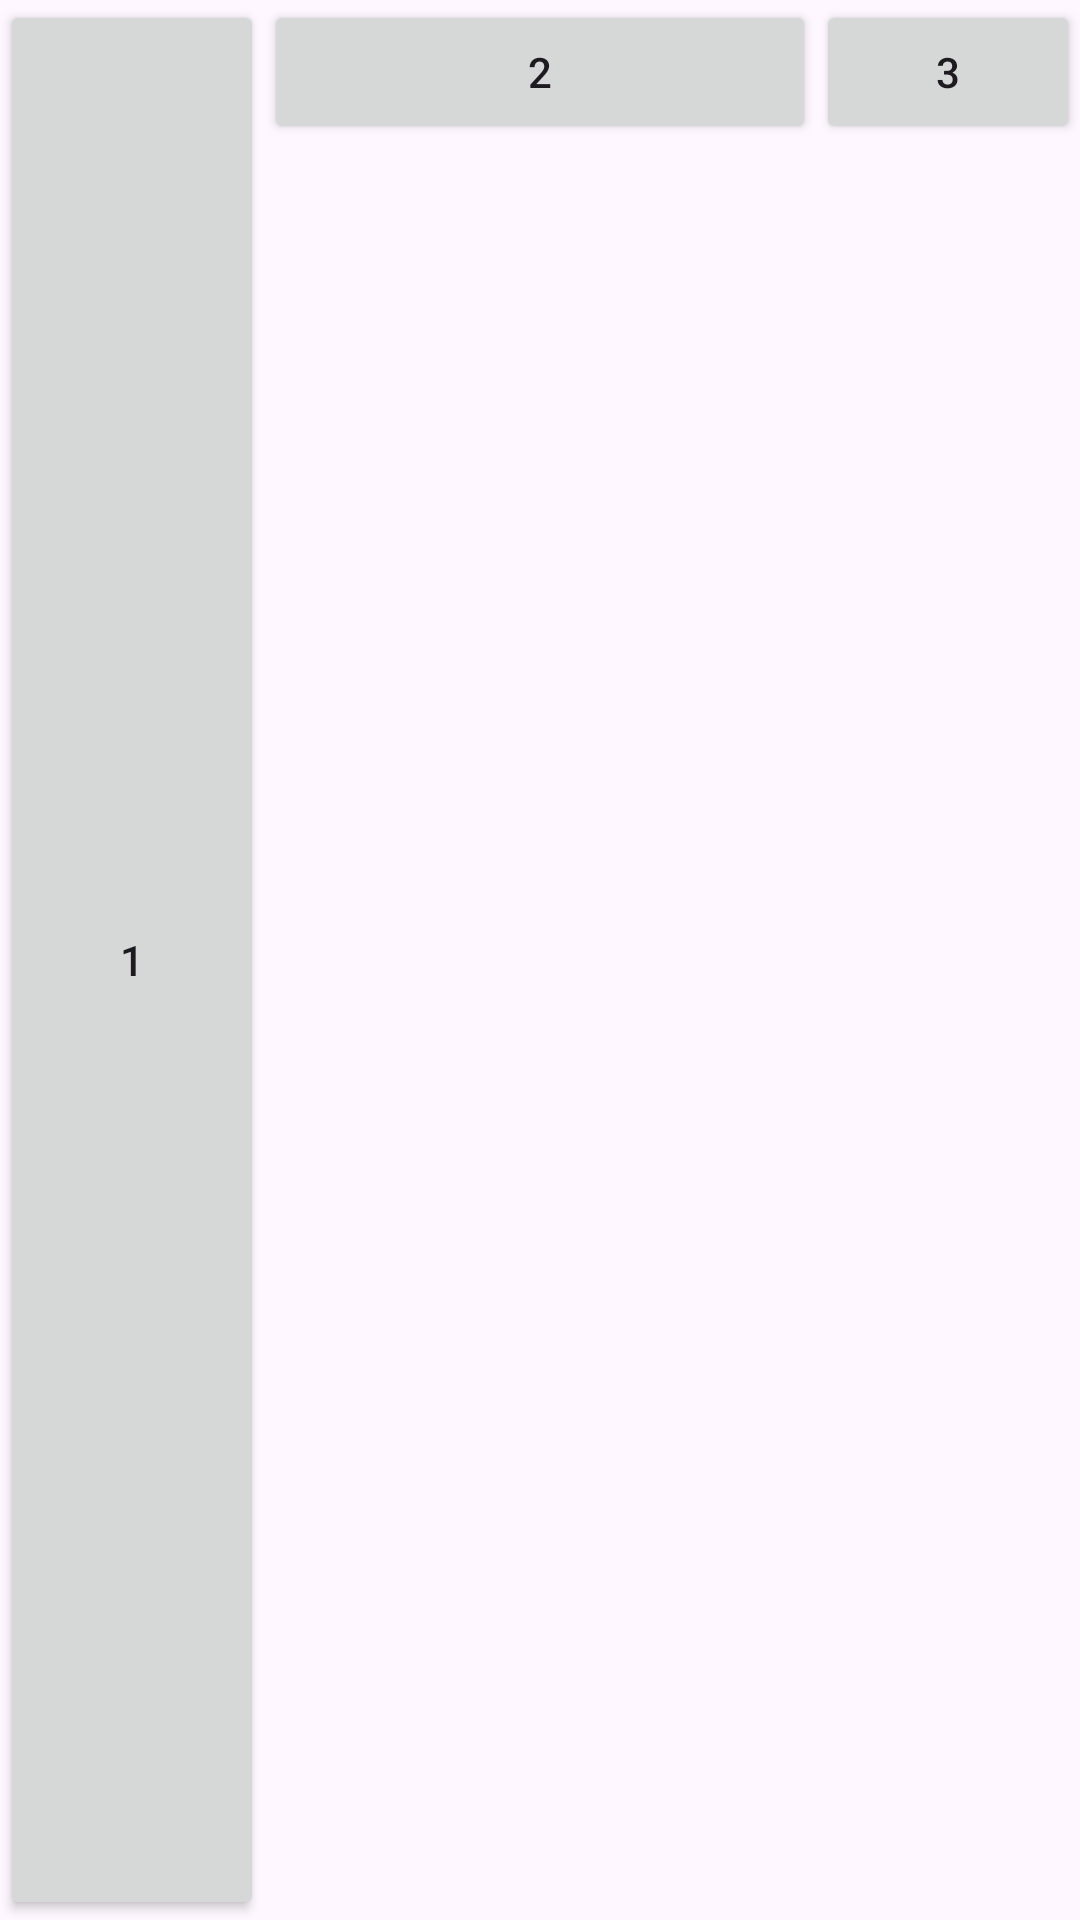

Layout XML and referenced resources for this Android screen:
<!-- AndroidManifest.xml: application theme Theme.ETC_layout -->
<!-- res/layout/grid1.xml -->
<?xml version="1.0" encoding="utf-8"?>
<GridLayout xmlns:android="http://schemas.android.com/apk/res/android"
    xmlns:app="http://schemas.android.com/apk/res-auto"
    xmlns:tools="http://schemas.android.com/tools"
    android:id="@+id/main"
    android:layout_width="wrap_content"
    android:layout_height="wrap_content"
    android:rowCount="2"
    android:columnCount="4"
    tools:context=".GridLayout1">
    <Button
        android:layout_width="wrap_content"
        android:layout_height="wrap_content"
        android:layout_rowSpan="2"
        android:layout_gravity="fill_vertical"
        android:text="1"/>
    <Button
        android:layout_width="wrap_content"
        android:layout_height="wrap_content"
        android:layout_columnSpan="2"
        android:layout_gravity="fill_horizontal"
        android:text="2"/>
    <Button
        android:layout_width="wrap_content"
        android:layout_height="wrap_content"
        android:text="3"/>

</GridLayout>
<!-- resources referenced by this layout -->
<resources>
  <style name="Theme.ETC_layout" parent="Base.Theme.ETC_layout" />
  <style name="Base.Theme.ETC_layout" parent="Theme.Material3.DayNight.NoActionBar">
          
          
      </style>
</resources>
